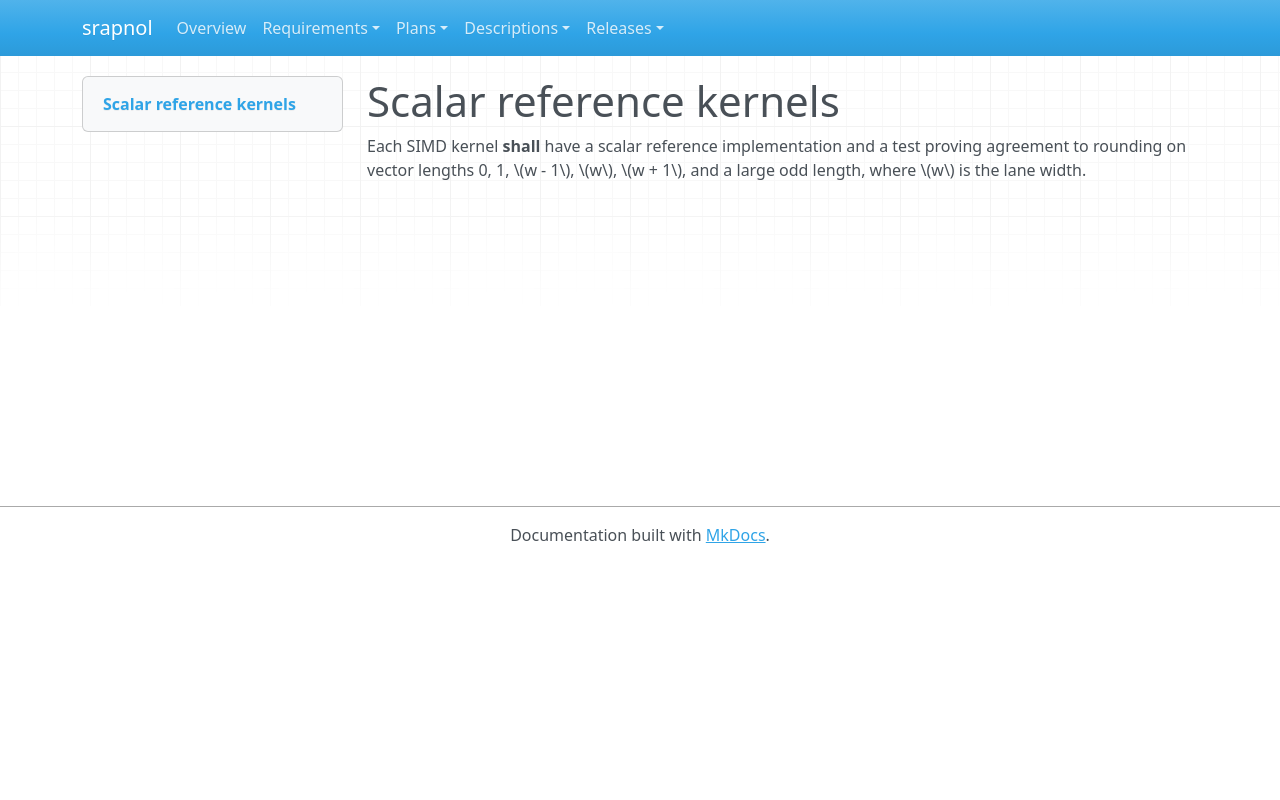

repository: emanspeaks/srapnol · page: srs/SRS-095/index.html · generator: mkdocs

---
active: true
category: quality
derived: false
level: 7.3
links:
- SYS-006: mSUDquOjF1dZajhmiblUBRUDA1h1-0cvKUhDpkXE374=
normative: true
ref: ''
reviewed: QKQnb_VIa5ozGRaOQ1izKyUArenEeC3yK63OIEpxUyA=
status: pending
verification-method: Test
---

# Scalar reference kernels

Each SIMD kernel **shall** have a scalar reference implementation and a test proving
agreement to rounding on vector lengths 0, 1, \(w - 1\), \(w\), \(w + 1\), and a large
odd length, where \(w\) is the lane width.
